Image classification data set "Apple Blossom Images" (19ngxuan/appleBlossomDataset on GitHub). Class labels (10): BBCH stage 53, BBCH stage 54, BBCH stage 56, BBCH stage 57, BBCH stage 59, BBCH stage 61, BBCH stage 65, BBCH stage 67, BBCH stage 69, BBCH stage 71.

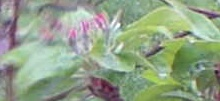
Label: BBCH stage 59

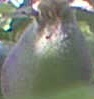
Label: BBCH stage 71

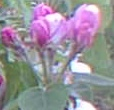
Label: BBCH stage 61

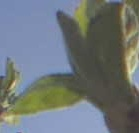
Label: BBCH stage 54

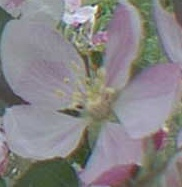
Label: BBCH stage 65

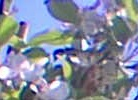
Label: BBCH stage 67
